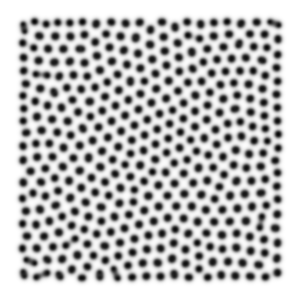

This chart was generated by the following Python code:
import numpy as np
import matplotlib.pyplot as plt
import math

Du, Dv, F, k = 0.14, 0.06, 0.035, 0.065

n  = 200
Z = np.zeros((n+2,n+2), [('U', np.double), ('V', np.double)] )
U,V = Z['U'], Z['V']
u,v = U[1:-1,1:-1], V[1:-1,1:-1]#それぞれ-1から１までを範囲とする

r = 20
u[...] = 1.0

U[n//2-r:n//2+r, n//2-r:n//2+r] = 0.50
V[n//2-r:n//2+r, n//2-r:n//2+r] = 0.25

#初期濃度はランダム関数で与える
u += 0.05*np.random.random((n,n))
v += 0.05*np.random.random((n,n))

plt.ion()

size = np.array(Z.shape)
dpi = 72.0
figsize= size[1]/float(dpi),size[0]/float(dpi)
fig = plt.figure(figsize=figsize, dpi=dpi, facecolor="white")
fig.add_axes([0.0, 0.0, 1.0, 1.0], frameon=False)
im = plt.imshow(V, interpolation='bicubic', cmap=plt.cm.gray_r)
plt.xticks([])
plt.yticks([])


for i in range(10000):#陽解法
    Lu = ( U[0:-2,1:-1] + U[1:-1,0:-2] - 4*U[1:-1,1:-1] + U[1:-1,2:] + U[2:  ,1:-1] )
    Lv = ( V[0:-2,1:-1] + V[1:-1,0:-2] - 4*V[1:-1,1:-1] + V[1:-1,2:] + V[2:  ,1:-1] )

    u += (Du*Lu - u*v*v +  F  *(1-u) )#解く式1
    v += (Dv*Lv + u*v*v - (F+k)* v   )#解く式2

im.set_data(V)#Vを出力
im.set_clim(vmin=V.min(), vmax=V.max())
plt.draw()

plt.ioff()
plt.show()



